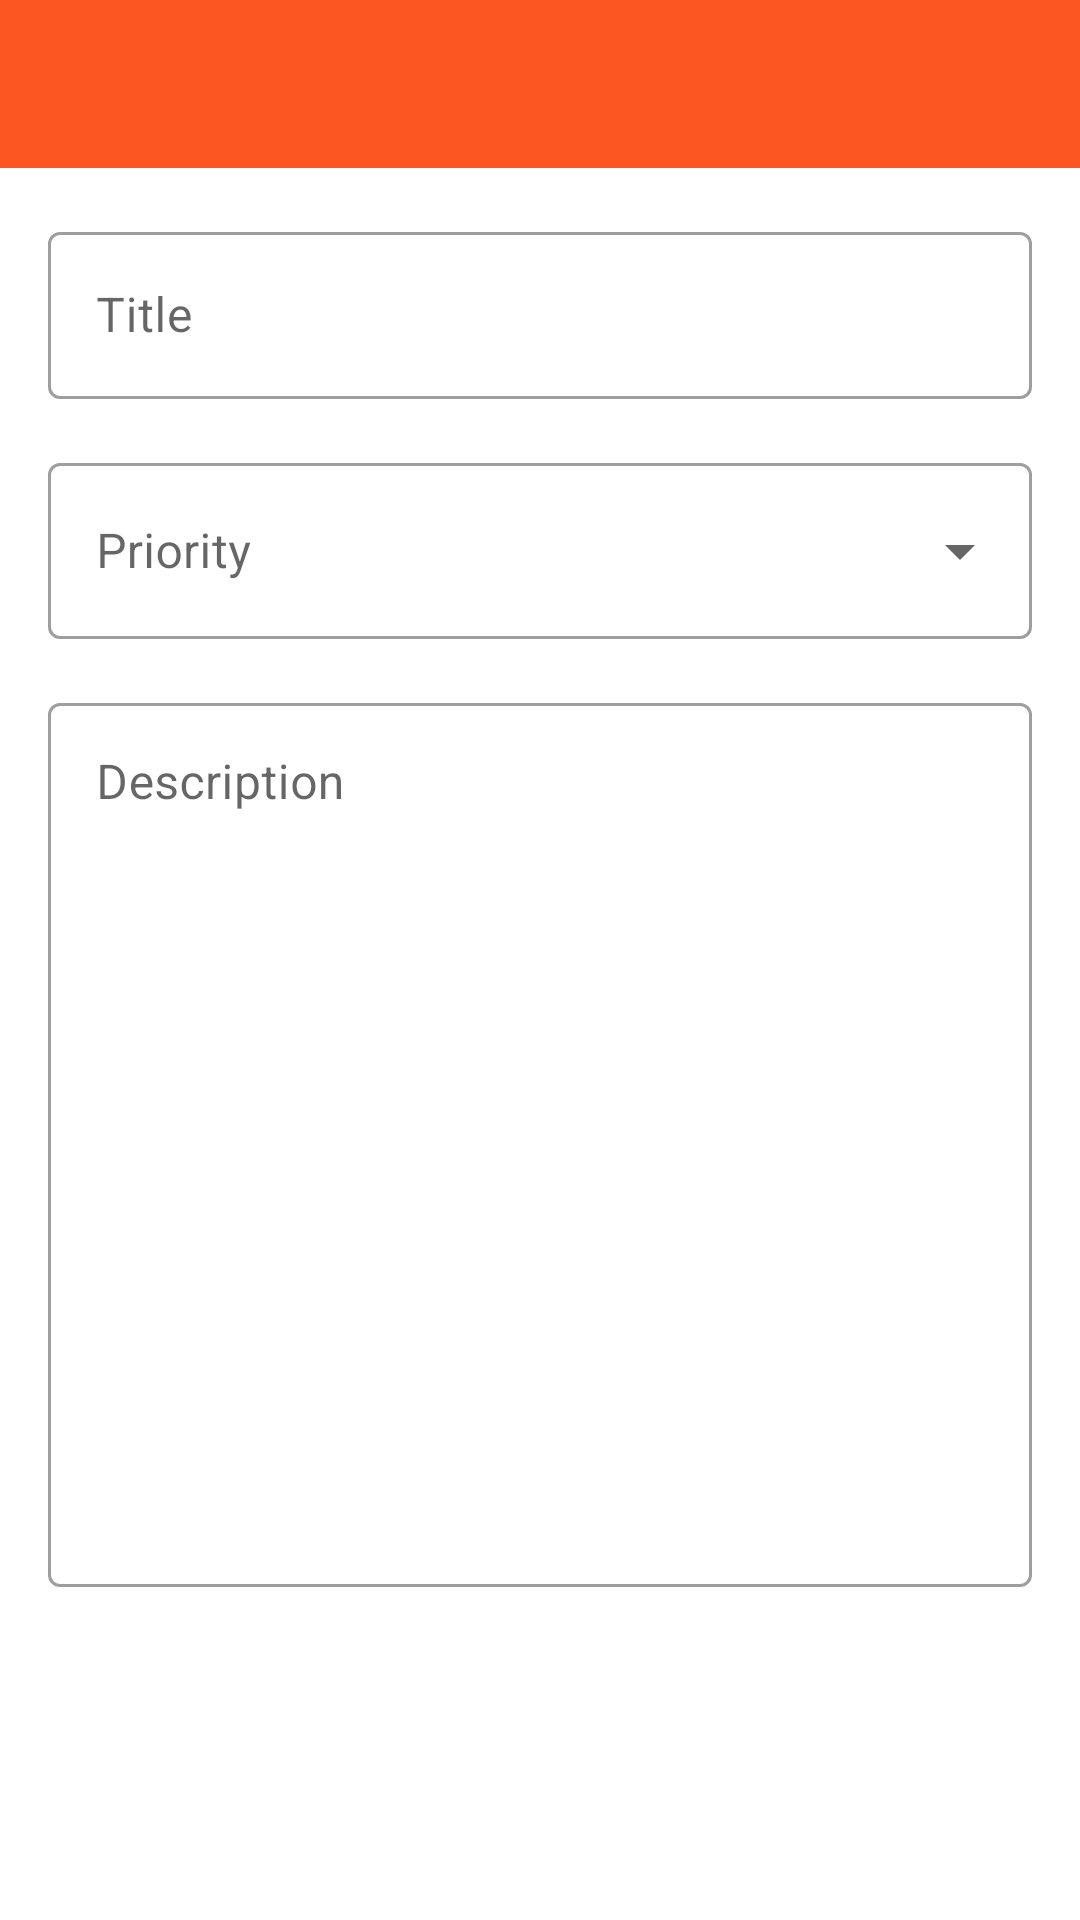

Produce the Android XML layout that renders to this screen, including the resource entries it uses.
<!-- AndroidManifest.xml: application theme Theme.NoteExample -->
<!-- res/layout/activity_add_note.xml -->
<?xml version="1.0" encoding="utf-8"?>
<androidx.constraintlayout.widget.ConstraintLayout xmlns:android="http://schemas.android.com/apk/res/android"
    xmlns:app="http://schemas.android.com/apk/res-auto"
    xmlns:tools="http://schemas.android.com/tools"
    android:layout_width="match_parent"
    android:layout_height="match_parent"
    tools:context=".ui.AddNoteActivity">

    <androidx.appcompat.widget.Toolbar
        android:id="@+id/toolbar"
        style="@style/toolBar"
        android:layout_width="match_parent"
        android:layout_height="?attr/actionBarSize"
        android:background="@color/purple_500"
        app:layout_constraintBottom_toTopOf="@id/title_layout"
        app:layout_constraintEnd_toEndOf="parent"
        app:layout_constraintStart_toStartOf="parent"
        app:layout_constraintTop_toTopOf="parent"
        app:navigationIcon="@drawable/ic_close"
        app:navigationIconTint="@color/white"
        app:titleCentered="false" />

    <com.google.android.material.textfield.TextInputLayout
        android:id="@+id/title_layout"
        style="@style/Widget.MaterialComponents.TextInputLayout.OutlinedBox"
        android:layout_width="match_parent"
        android:layout_height="wrap_content"
        android:layout_margin="16dp"
        android:hint="Title"
        android:inputType="text"
        app:hintAnimationEnabled="true"
        app:layout_constraintEnd_toEndOf="parent"
        app:layout_constraintStart_toStartOf="parent"
        app:layout_constraintTop_toBottomOf="@id/toolbar">

        <com.google.android.material.textfield.TextInputEditText
            android:id="@+id/title_et"
            android:layout_width="match_parent"
            android:layout_height="wrap_content"
            android:focusableInTouchMode="true"
            android:singleLine="true" />
    </com.google.android.material.textfield.TextInputLayout>

    <com.google.android.material.textfield.TextInputLayout
        android:id="@+id/priority_layout"
        style="@style/Widget.MaterialComponents.TextInputLayout.OutlinedBox.ExposedDropdownMenu"
        android:layout_width="match_parent"
        android:layout_height="64dp"
        android:layout_margin="16dp"
        android:hint="Priority"
        app:hintAnimationEnabled="true"
        app:layout_constraintEnd_toEndOf="parent"
        app:layout_constraintStart_toStartOf="parent"
        app:layout_constraintTop_toBottomOf="@id/title_layout">

        <AutoCompleteTextView
            android:id="@+id/priority_actv"
            android:layout_width="match_parent"
            android:layout_height="match_parent"
            android:inputType="none"
            android:layout_weight="1" />
    </com.google.android.material.textfield.TextInputLayout>

    <com.google.android.material.textfield.TextInputLayout
        android:id="@+id/description_layout"
        style="@style/Widget.MaterialComponents.TextInputLayout.OutlinedBox"
        android:layout_width="match_parent"
        android:layout_height="300dp"
        android:layout_margin="16dp"
        android:hint="Description"
        android:inputType="textMultiLine"
        app:errorEnabled="true"
        app:hintAnimationEnabled="true"
        app:layout_constraintEnd_toEndOf="parent"
        app:layout_constraintStart_toStartOf="parent"
        app:layout_constraintTop_toBottomOf="@id/priority_layout">

        <com.google.android.material.textfield.TextInputEditText
            android:id="@+id/description_et"
            android:layout_width="match_parent"
            android:layout_height="match_parent"
            android:focusableInTouchMode="true"
            android:gravity="top" />
    </com.google.android.material.textfield.TextInputLayout>

</androidx.constraintlayout.widget.ConstraintLayout>
<!-- resources referenced by this layout -->
<resources>
  <color name="purple_500">#FC5723</color>
  <color name="white">#FFFFFFFF</color>
  <style name="toolBar" parent="Widget.AppCompat.Toolbar">
          <item name="titleTextColor">@color/white</item>
          <item name="titleTextAppearance">@style/TextAppearance.Material3.ActionBar.Title</item>
      </style>
  <style name="Theme.NoteExample" parent="Theme.MaterialComponents.Light.NoActionBar">
          
          <item name="colorPrimary">@color/purple_500</item>
          <item name="colorPrimaryVariant">@color/purple_700</item>
          <item name="colorOnPrimary">@color/white</item>
          
          <item name="colorSecondary">@color/teal_200</item>
          <item name="colorSecondaryVariant">@color/teal_700</item>
          <item name="colorOnSecondary">@color/black</item>
          <item name="cardBackgroundColor">@color/white</item>
          
          <item name="android:statusBarColor" tools:targetApi="l">?attr/colorPrimaryVariant</item>
          
          <item name="titleTextColor">@color/white</item>
      </style>
  <color name="purple_700">#972501</color>
  <color name="teal_200">#FF03DAC5</color>
  <color name="teal_700">#FF018786</color>
  <color name="black">#FF000000</color>
</resources>
